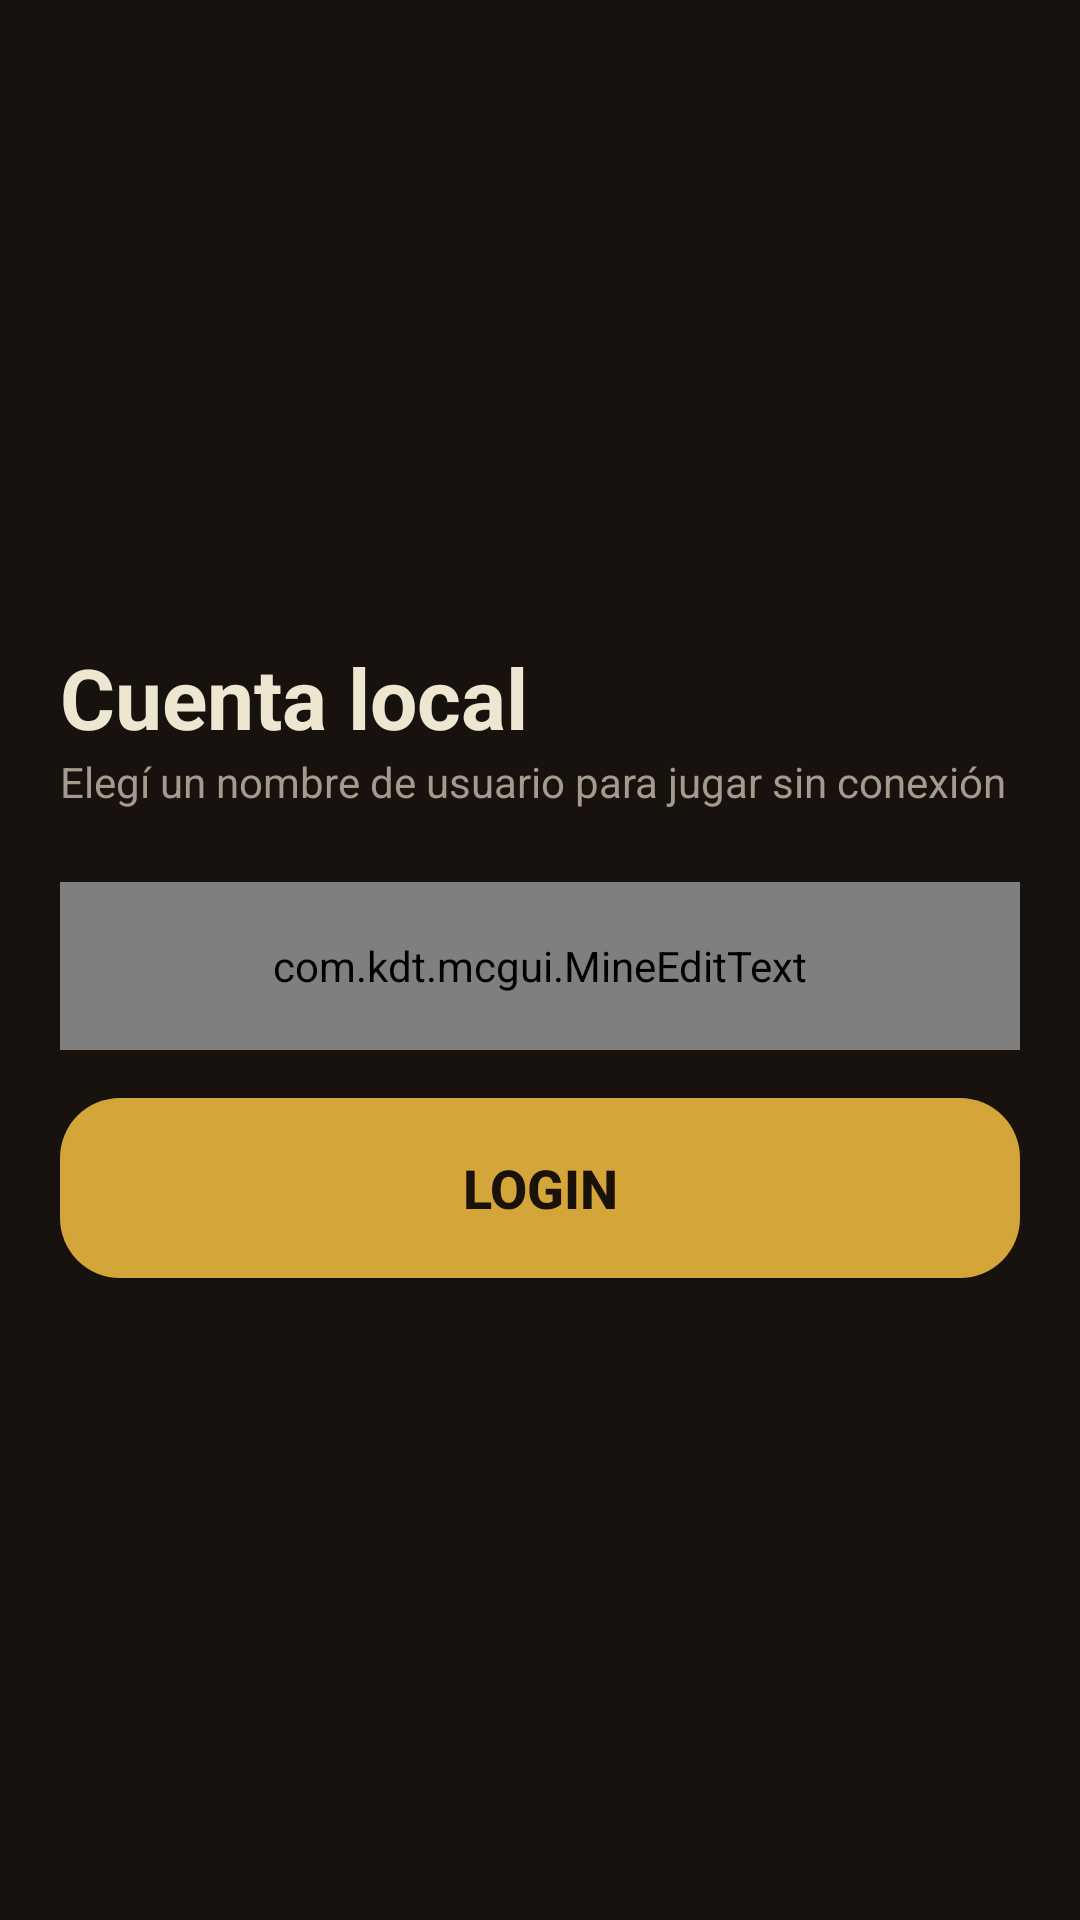

Write the Android layout XML for this screen, with the resource values it uses.
<!-- AndroidManifest.xml: application theme AppTheme -->
<!-- res/layout/fragment_local_login.xml -->
<?xml version="1.0" encoding="utf-8"?>
<LinearLayout xmlns:android="http://schemas.android.com/apk/res/android"
    android:layout_width="match_parent"
    android:layout_height="match_parent"
    android:background="@color/background_app"
    android:gravity="center_vertical"
    android:orientation="vertical"
    android:padding="20dp">

    <TextView
        android:layout_width="match_parent"
        android:layout_height="wrap_content"
        android:text="@string/lx_local_title"
        android:textColor="@color/primary_text"
        android:textSize="28sp"
        android:textStyle="bold" />

    <TextView
        android:layout_width="match_parent"
        android:layout_height="wrap_content"
        android:layout_marginBottom="24dp"
        android:text="@string/lx_local_sub"
        android:textColor="@color/secondary_text"
        android:textSize="14sp" />

    <com.kdt.mcgui.MineEditText
        android:id="@+id/login_edit_email"
        android:layout_width="match_parent"
        android:layout_height="56dp"
        android:hint="@string/login_online_username_hint"
        android:imeOptions="flagNoExtractUi"
        android:inputType="textEmailAddress"
        android:singleLine="true"
        android:textSize="16sp" />

    <Button
        android:id="@+id/login_button"
        style="@style/LxPlay"
        android:layout_width="match_parent"
        android:layout_height="60dp"
        android:layout_marginTop="16dp"
        android:text="@string/login_online_login_label" />
</LinearLayout>
<!-- resources referenced by this layout -->
<resources>
  <color name="background_app">#17120D</color>
  <color name="primary_text">#EFE6D2</color>
  <color name="secondary_text">#A39B8B</color>
  <string name="login_online_login_label">Login</string>
  <string name="login_online_username_hint">Username</string>
  <string name="lx_local_sub">Elegí un nombre de usuario para jugar sin conexión</string>
  <string name="lx_local_title">Cuenta local</string>
  <style name="LxPlay" parent="Widget.AppCompat.Button">
          <item name="android:background">@drawable/lx_play</item>
          <item name="android:textColor">@color/lx_on_accent</item>
          <item name="android:textSize">18sp</item>
          <item name="android:textStyle">bold</item>
          <item name="android:textAllCaps">true</item>
          <item name="android:minHeight">0dp</item>
          <item name="android:stateListAnimator">@null</item>
      </style>
  <style name="AppTheme" parent="@style/Theme.AppCompat.NoActionBar">
          <item name="windowNoTitle">true</item>
          <item name="colorAccent">@color/lx_accent</item>
          <item name="windowActionBar">false</item>
          <item name="android:windowContentOverlay">@null</item>
          <item name="android:statusBarColor">@color/background_status_bar</item>
          <item name="android:navigationBarColor">@color/background_app</item>
          <item name="preferenceTheme">@style/PreferenceThemeOverlay.v14.Material</item>
  
          <item name="android:textSize">@dimen/_12ssp</item>
  
      </style>
  <!-- drawable lx_play (drawable) -->
  <?xml version="1.0" encoding="utf-8"?>
  <ripple xmlns:android="http://schemas.android.com/apk/res/android" android:color="#33000000">
      <item>
          <shape android:shape="rectangle">
              <solid android:color="@color/lx_accent" />
              <corners android:radius="20dp" />
          </shape>
      </item>
  </ripple>
  <color name="lx_on_accent">#1A1208</color>
  <color name="lx_accent">#D4A63A</color>
  <color name="background_status_bar">#17120D</color>
</resources>
